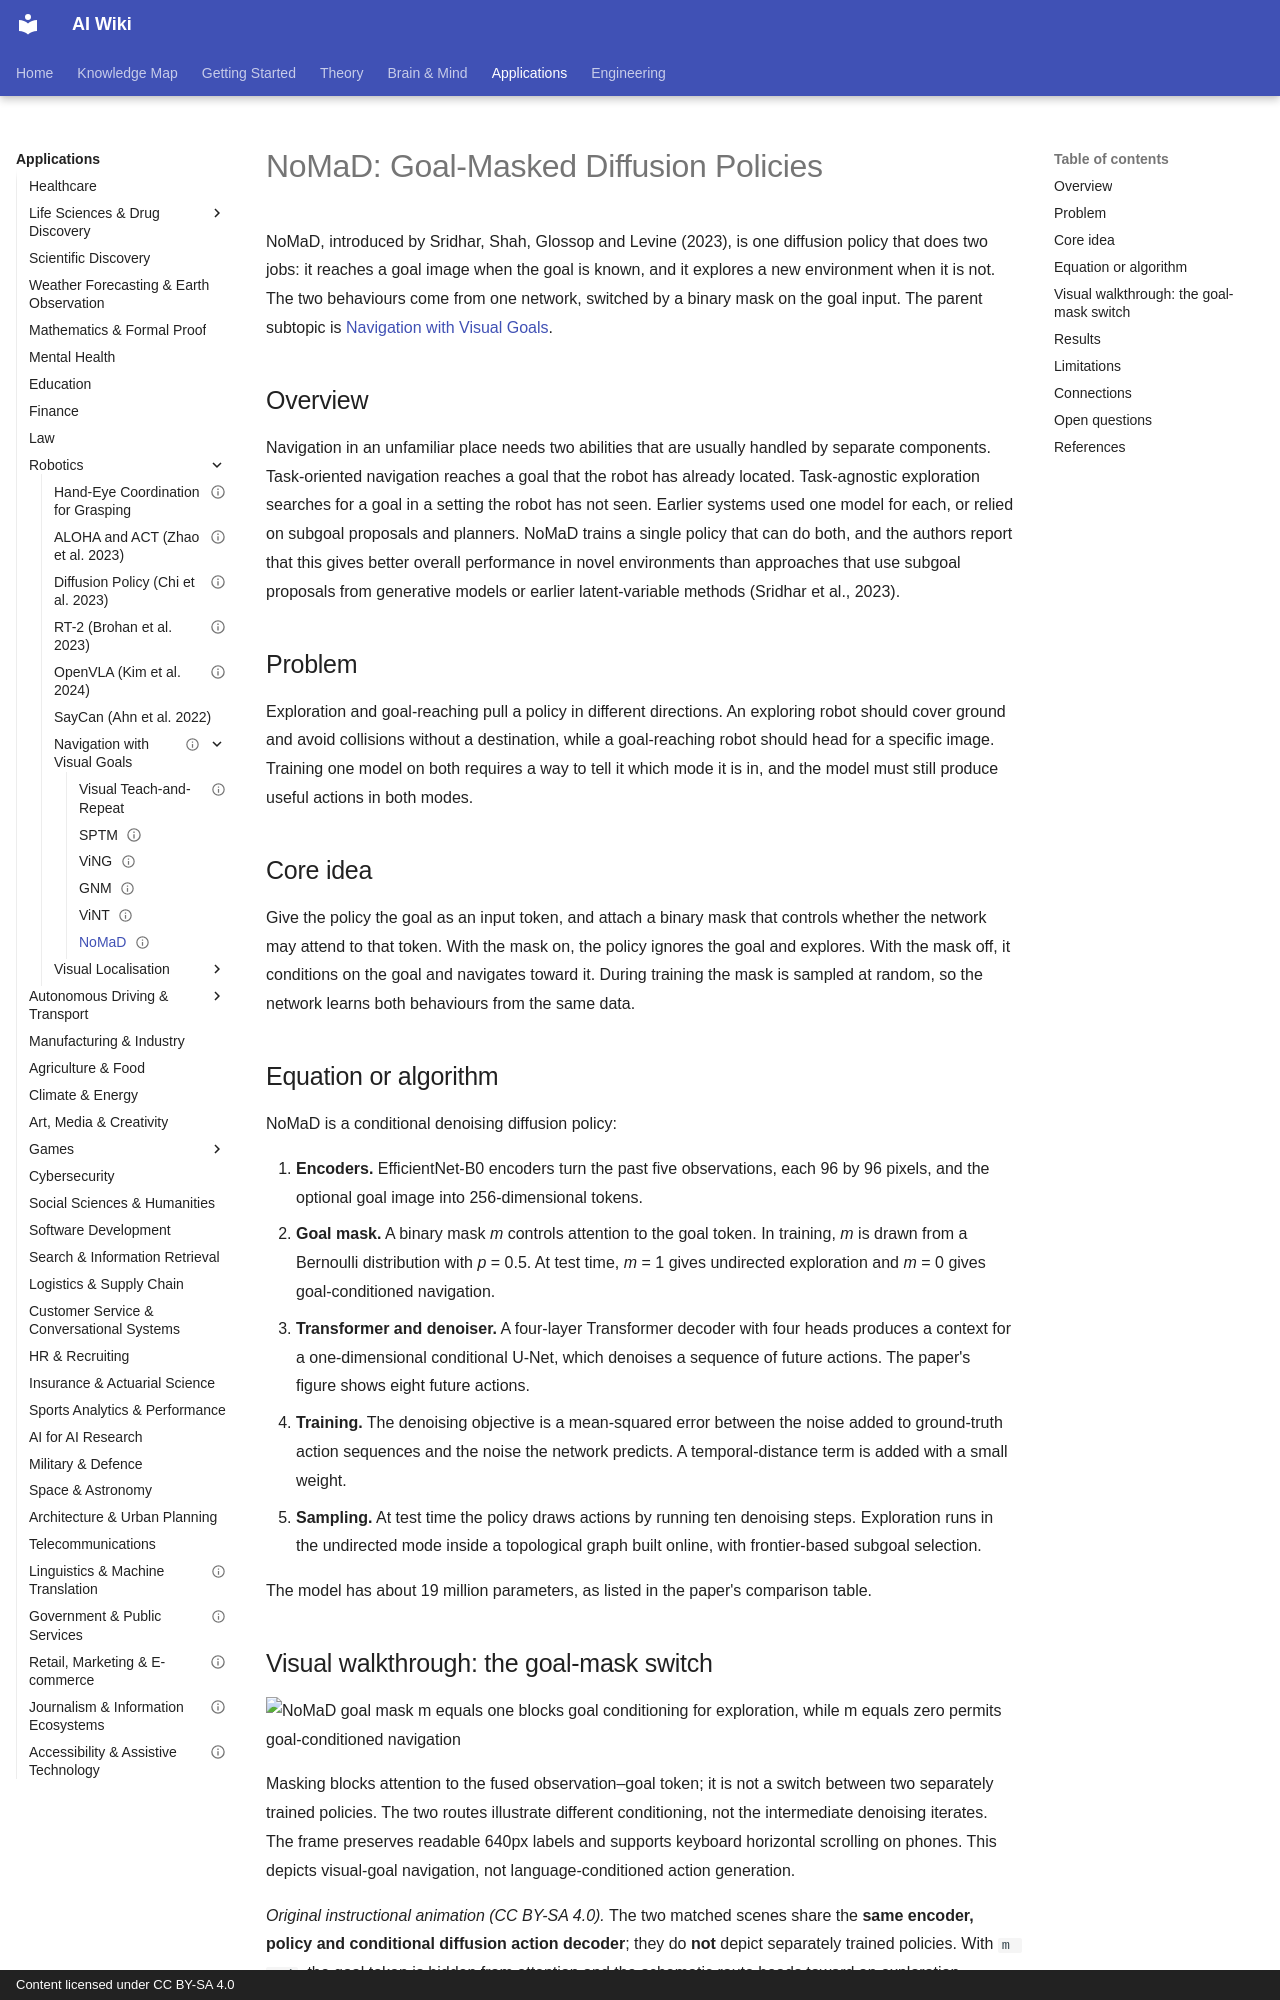

repository: zi-yue-1129/ai-wiki · page: applications/robotics/navigation/nomad/index.html · generator: mkdocs · copyright: Content licensed under CC BY-SA 4.0

---
status: complete
last_reviewed: 2026-10-28
related:
  - applications/robotics/navigation
  - theory/paradigms/imitation
tags:
  - robotics
  - navigation
  - diffusion
  - exploration
aliases:
  - NoMaD
  - Goal Masked Diffusion Policy
  - 目標遮罩擴散策略
---

# NoMaD: Goal-Masked Diffusion Policies

NoMaD, introduced by Sridhar, Shah, Glossop and Levine (2023), is one diffusion policy that does two jobs: it reaches a goal image when the goal is known, and it explores a new environment when it is not. The two behaviours come from one network, switched by a binary mask on the goal input. The parent subtopic is [Navigation with Visual Goals](index.md).

## Overview

Navigation in an unfamiliar place needs two abilities that are usually handled by separate components. Task-oriented navigation reaches a goal that the robot has already located. Task-agnostic exploration searches for a goal in a setting the robot has not seen. Earlier systems used one model for each, or relied on subgoal proposals and planners. NoMaD trains a single policy that can do both, and the authors report that this gives better overall performance in novel environments than approaches that use subgoal proposals from generative models or earlier latent-variable methods (Sridhar et al., 2023).

## Problem

Exploration and goal-reaching pull a policy in different directions. An exploring robot should cover ground and avoid collisions without a destination, while a goal-reaching robot should head for a specific image. Training one model on both requires a way to tell it which mode it is in, and the model must still produce useful actions in both modes.

## Core idea

Give the policy the goal as an input token, and attach a binary mask that controls whether the network may attend to that token. With the mask on, the policy ignores the goal and explores. With the mask off, it conditions on the goal and navigates toward it. During training the mask is sampled at random, so the network learns both behaviours from the same data.

## Equation or algorithm

NoMaD is a conditional denoising diffusion policy:

1. **Encoders.** EfficientNet-B0 encoders turn the past five observations, each 96 by 96 pixels, and the optional goal image into 256-dimensional tokens.
2. **Goal mask.** A binary mask *m* controls attention to the goal token. In training, *m* is drawn from a Bernoulli distribution with *p* = 0.5. At test time, *m* = 1 gives undirected exploration and *m* = 0 gives goal-conditioned navigation.
3. **Transformer and denoiser.** A four-layer Transformer decoder with four heads produces a context for a one-dimensional conditional U-Net, which denoises a sequence of future actions. The paper's figure shows eight future actions.
4. **Training.** The denoising objective is a mean-squared error between the noise added to ground-truth action sequences and the noise the network predicts. A temporal-distance term is added with a small weight.
5. **Sampling.** At test time the policy draws actions by running ten denoising steps. Exploration runs in the undirected mode inside a topological graph built online, with frontier-based subgoal selection.

The model has about 19 million parameters, as listed in the paper's comparison table.
